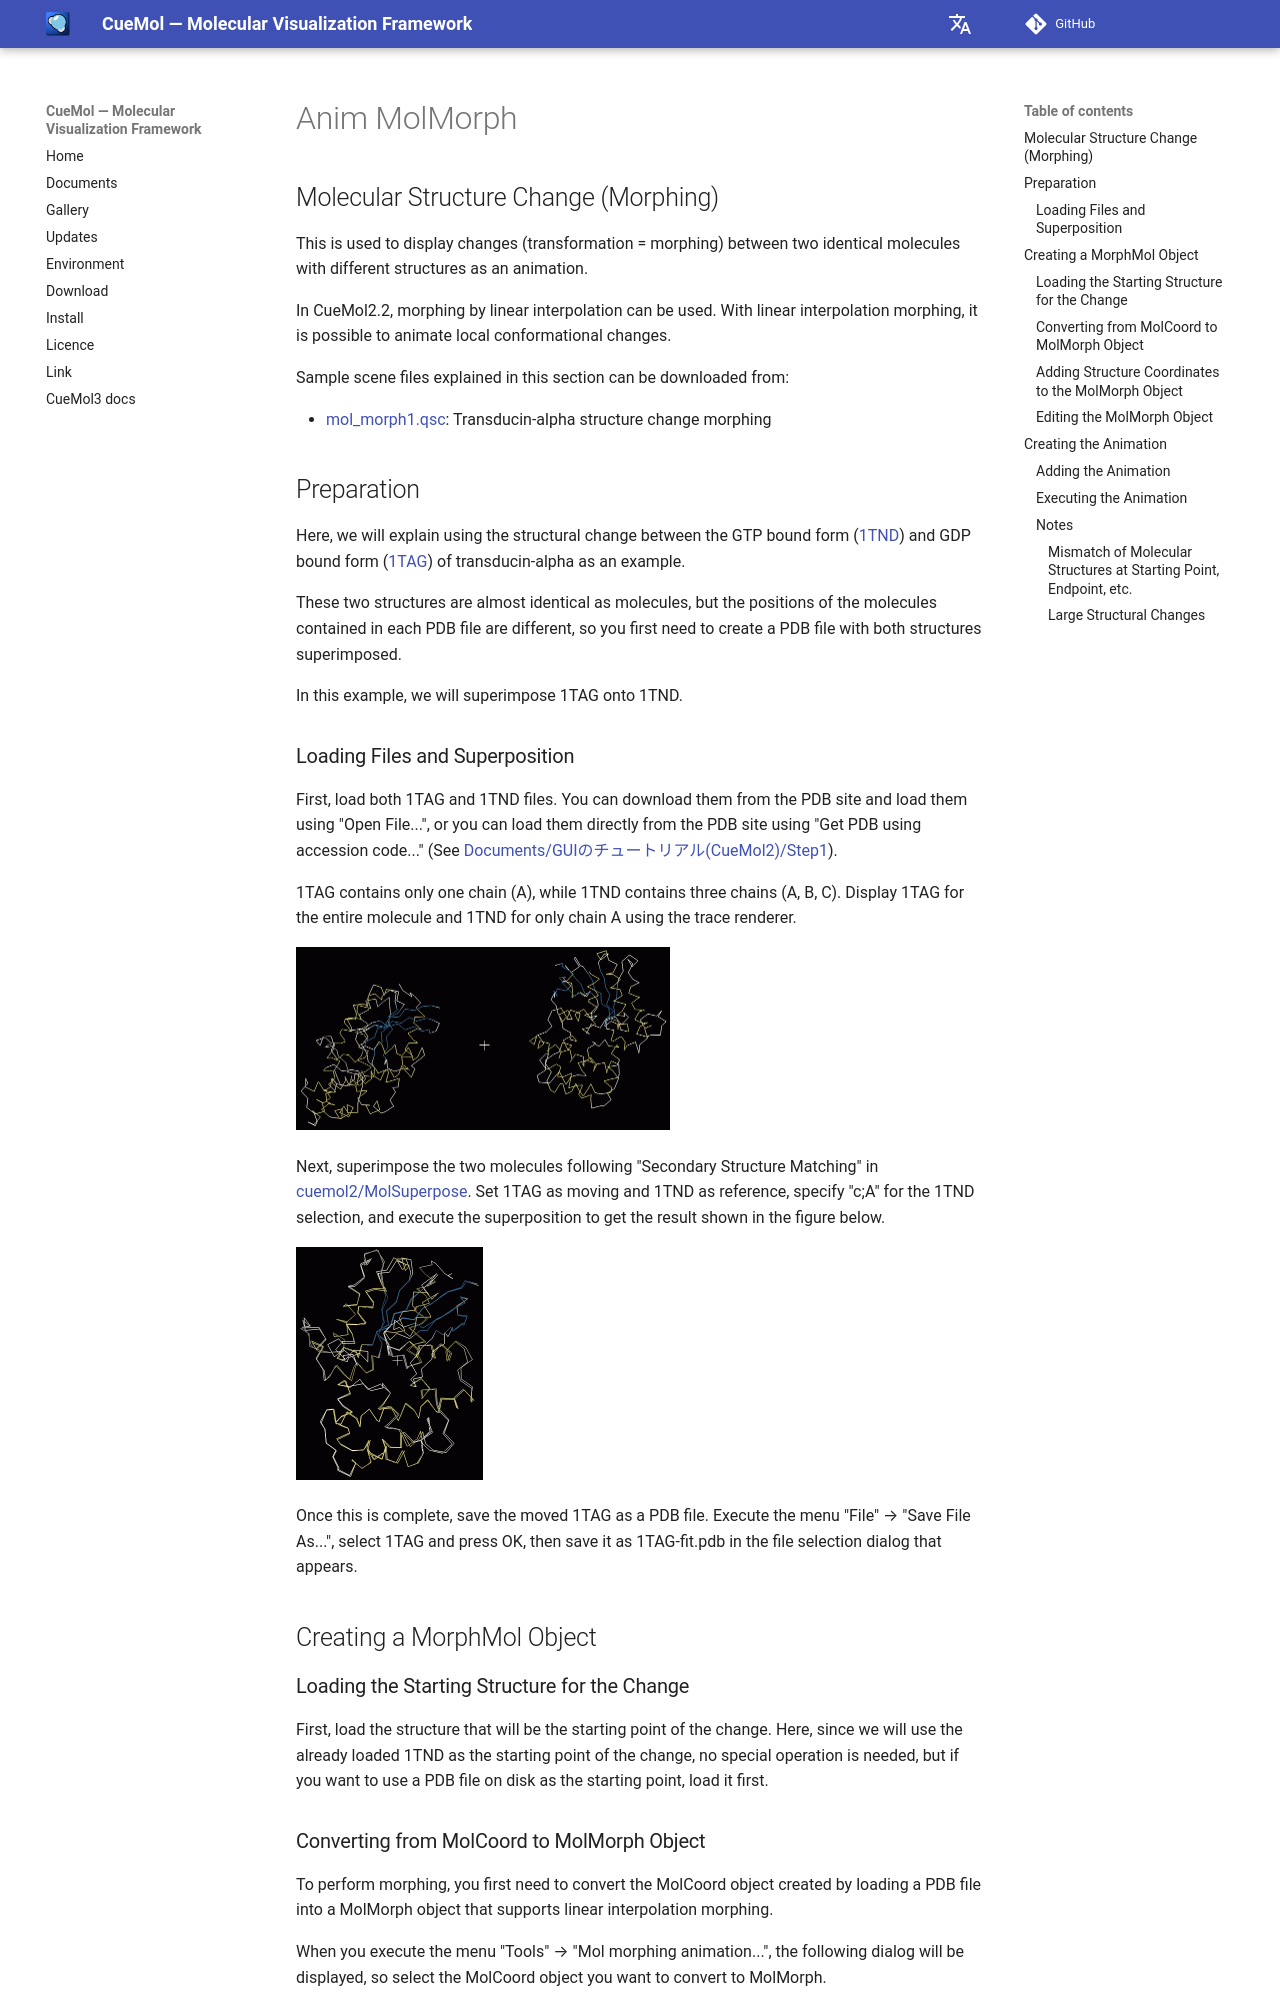

repository: CueMol/cuemol2_docs · page: en/cuemol2/Anim_MolMorph/index.html · generator: mkdocs

## Molecular Structure Change (Morphing)
This is used to display changes (transformation = morphing) between two identical molecules with different structures as an animation.

In CueMol2.2, morphing by linear interpolation can be used.
With linear interpolation morphing, it is possible to animate local conformational changes.

Sample scene files explained in this section can be downloaded from:

*  [mol_morph1.qsc](http://downloads.sourceforge.net/project/cuemol/sample-files/2.2/mol_morph1.qsc): Transducin-alpha structure change morphing

## Preparation
Here, we will explain using the structural change between the GTP bound form ([1TND](http://www.rcsb.org/pdb/explore.do?structureId=1tnd)) and GDP bound form ([1TAG](http://www.rcsb.org/pdb/explore.do?structureId=1tag)) of transducin-alpha as an example.

These two structures are almost identical as molecules, but the positions of the molecules contained in each PDB file are different, so you first need to create a PDB file with both structures superimposed.

In this example, we will superimpose 1TAG onto 1TND.

### Loading Files and Superposition
First, load both 1TAG and 1TND files. You can download them from the PDB site and load them using "Open File...", or you can load them directly from the PDB site using "Get PDB using accession code..." (See [Documents/GUIのチュートリアル(CueMol2)/Step1](../../Documents/GUIのチュートリアル(CueMol2)/Step1)).

1TAG contains only one chain (A), while 1TND contains three chains (A, B, C). Display 1TAG for the entire molecule and 1TND for only chain A using the trace renderer.

![morphmol-1](../../assets/images/cuemol2/Anim_MolMorph/morphmol-1.png){ style="zoom: 0.5" .on-glb }

Next, superimpose the two molecules following "Secondary Structure Matching" in [cuemol2/MolSuperpose](../../cuemol2/MolSuperpose).
Set 1TAG as moving and 1TND as reference, specify "c;A" for the 1TND selection, and execute the superposition to get the result shown in the figure below.

![morphmol-2](../../assets/images/cuemol2/Anim_MolMorph/morphmol-2.png){ style="zoom: 0.5" .on-glb }

Once this is complete, save the moved 1TAG as a PDB file. Execute the menu "File" → "Save File As...", select 1TAG and press OK, then save it as 1TAG-fit.pdb in the file selection dialog that appears.

## Creating a MorphMol Object
